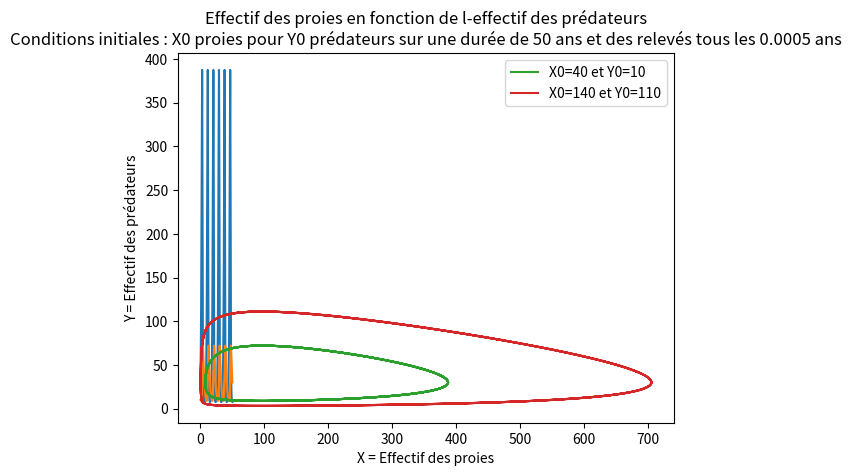

Here is the Python script that generated this plot:
import  numpy as np
import  matplotlib.pyplot as plt


a,b,c,d=1.5,0.05,0.48,0.005

#a=taux de reproduction intrinsèque des proies (constant, indépendant du nombre de prédateurs)
#b=taux de mortalité des proies dû aux prédateurs rencontrés
#c=taux de reproduction des prédateurs en fonction des proies rencontrées et mangées
#d=taux de mortalité intrinsèque des prédateurs (constant, indépendant du nombre de proies)

#x est le nombre de proies et y est le nombre de prédateurs (en fonction du temps) déterminés par les équations différentielles de Lotka Volterra
#ces équations sont approximées par la méthode d'Euler


#Variation de l'effectif des proies au cours du temps:
def proie(x,y):
    return a*x-b*x*y


#Variation de l'effectif des prédateurs au cours du temps:
def predateur(x,y):
    return -c*y+d*x*y


#Méthode d'Euler:
def Lotka_Volterra(x_0,y_0,tmin,tmax,h):
    liste_t, liste_x, liste_y=[tmin], [x_0], [y_0]
    t=tmin
    dy=y_0
    dx=x_0
    while t<=tmax:
        t+=h
        liste_t.append(t)
        dx+=proie(dx,dy)*h
        dy+=predateur(dx,dy)*h
        liste_x.append(dx)
        liste_y.append(dy)
    return liste_t,liste_x,liste_y


#Effectif des proies en fonction du temps:
def affichage_Lotka_Volterra_TX(x_0,y_0,tmin,tmax,h):
    T,X,Y=Lotka_Volterra(x_0,y_0,tmin,tmax,h)
    plt.plot(T,X)
    plt.title('Effectif des proies au cours du temps\nConditions initiales: 40 proies pour 10 prédateurs sur une durée de 50 ans')
    plt.xlabel('Temps (en année)')
    plt.ylabel('X = Effectif des proies')
    plt.show()

#affichage_Lotka_Volterra_TX(40,10,0,50,0.0005)


#Effectif des prédateurs en fonction du temps:
def affichage_Lotka_Volterra_TY(x_0,y_0,tmin,tmax,h):
    T,X,Y=Lotka_Volterra(x_0,y_0,tmin,tmax,h)
    plt.plot(T,Y)
    plt.title('Effectif des prédateurs au cours du temps\nConditions initiales: 40 proies pour 10 prédateurs sur une durée de 50 ans')
    plt.xlabel('T = Temps (en année)')
    plt.ylabel('Y = Effectif des prédateurs')
    plt.show()

#affichage_Lotka_Volterra_TY(40,10,0,50,0.0005)


#Effectifs des proies et des prédateurs en fonction du temps:
def affichage_Lotka_Volterra_TX_et_TY(x_0,y_0,tmin,tmax,h):
    T,X,Y=Lotka_Volterra(x_0,y_0,tmin,tmax,h)
    plt.plot(T,X)
    T,X,Y=Lotka_Volterra(x_0,y_0,tmin,tmax,h)
    plt.plot(T,Y)
    plt.title('Effectifs des prédateurs/proies au cours du temps\nConditions initiales: 40 proies pour 10 prédateurs sur une durée de 50 ans')
    plt.xlabel('T = Temps (en année)')
    plt.ylabel('Y = Effectif des prédateurs/proies')
    plt.show()

affichage_Lotka_Volterra_TX_et_TY(40,10,0,50,0.0005)


#Effectif des prédateurs en fonction de l'effectif des proies
def affichage_Lotka_Volterra_YX(x_0,y_0,tmin,tmax,h):
    T,X,Y=Lotka_Volterra(x_0,y_0,tmin,tmax,h)
    plt.plot(X,Y, label="X0=40 et Y0=10")
    T,X,Y=Lotka_Volterra(x_0+100,y_0+100,tmin,tmax,h)
    plt.plot(X,Y, label="X0=140 et Y0=110")
    plt.title('Effectif des proies en fonction de l-effectif des prédateurs\nConditions initiales : X0 proies pour Y0 prédateurs sur une durée de 50 ans et des relevés tous les 0.0005 ans')
    plt.xlabel('X = Effectif des proies')
    plt.ylabel('Y = Effectif des prédateurs')
    plt.legend(loc="upper right")
    plt.show()

affichage_Lotka_Volterra_YX(40,10,0,50,0.0005)